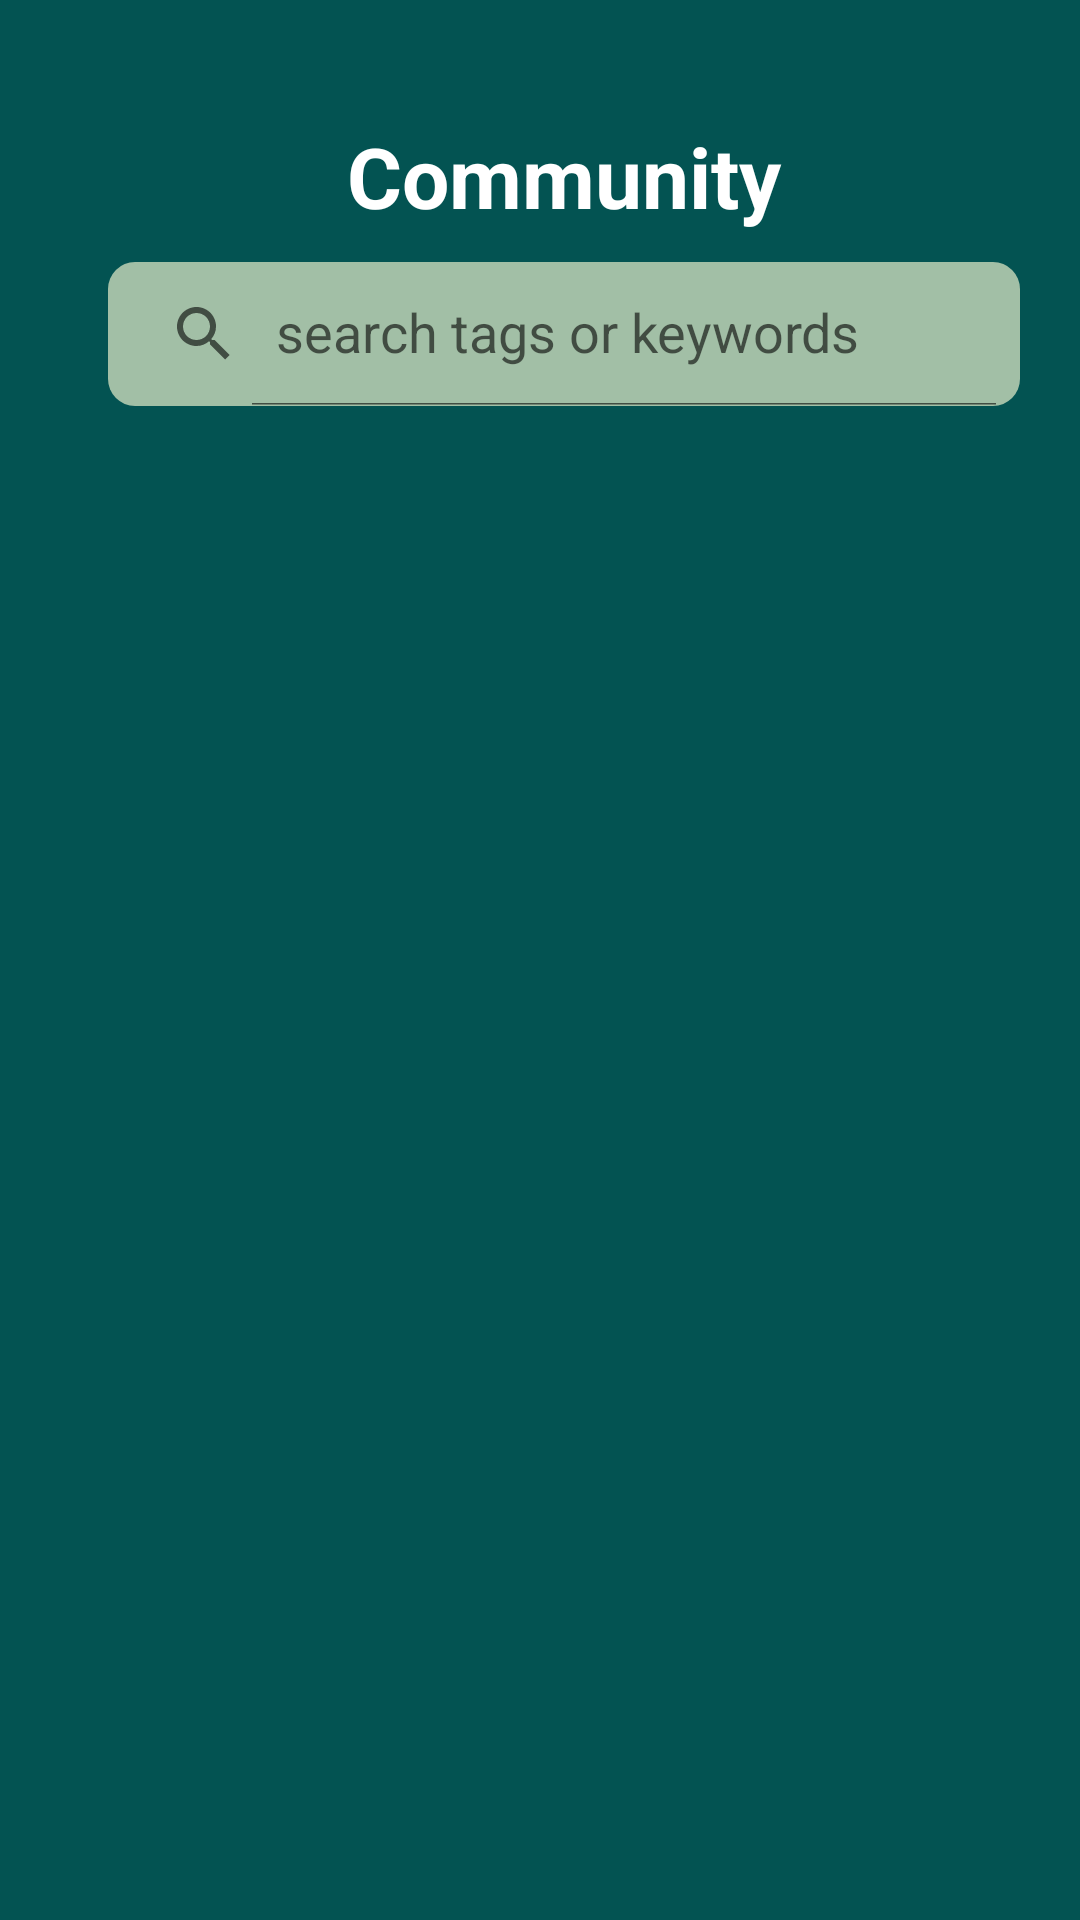

Produce the Android XML layout that renders to this screen, including the resource entries it uses.
<!-- AndroidManifest.xml: application theme Theme.LearningProject -->
<!-- res/layout/fragment_community.xml -->
<?xml version="1.0" encoding="utf-8"?>
<layout xmlns:android="http://schemas.android.com/apk/res/android"
    xmlns:app="http://schemas.android.com/apk/res-auto"
    xmlns:tools="http://schemas.android.com/tools">

    <data>

        <variable
            name="model"
            type="com.example.learningproject.home.viewmodel.CommunityViewModel" />
    </data>

    <androidx.constraintlayout.widget.ConstraintLayout
        android:layout_width="match_parent"
        android:layout_height="match_parent"
        android:background="@color/textHomeColor"
        tools:context=".home.view.CommunityFragment">

        <androidx.appcompat.widget.Toolbar
            android:id="@+id/tlbCommunity"
            android:layout_width="match_parent"
            android:layout_height="wrap_content"
            app:layout_constraintStart_toStartOf="parent"
            app:layout_constraintTop_toTopOf="parent">

            <LinearLayout
                android:layout_width="match_parent"
                android:layout_height="wrap_content"
                android:orientation="vertical">

                <TextView
                    android:id="@+id/txtCommunity"
                    android:layout_width="match_parent"
                    android:layout_height="wrap_content"
                    android:layout_marginTop="40dp"
                    android:gravity="center"
                    android:text="@string/community"
                    android:textColor="@color/white"
                    android:textSize="28sp"
                    android:textStyle="bold" />

                <androidx.appcompat.widget.SearchView
                    android:id="@+id/edtSearchView"
                    android:layout_width="match_parent"
                    android:layout_height="wrap_content"
                    android:layout_marginHorizontal="20dp"
                    android:layout_marginTop="10dp"
                    android:background="@drawable/searchview"
                    app:defaultQueryHint="search tags or keywords"
                    app:iconifiedByDefault="false"
                    app:queryHint="search tags or keywords" />
            </LinearLayout>
        </androidx.appcompat.widget.Toolbar>

        <androidx.recyclerview.widget.RecyclerView
            android:id="@+id/communityRecyclerView"
            android:layout_width="match_parent"
            android:layout_height="0dp"
            android:layout_marginHorizontal="30dp"
            android:layout_marginTop="30dp"
            app:layoutManager="androidx.recyclerview.widget.LinearLayoutManager"
            app:layout_constraintBottom_toBottomOf="parent"
            app:layout_constraintTop_toBottomOf="@+id/tlbCommunity"
            tools:listitem="@layout/community_post_item" />
    </androidx.constraintlayout.widget.ConstraintLayout>
</layout>
<!-- res/layout/community_post_item.xml (included above) -->
<?xml version="1.0" encoding="utf-8"?>
<layout xmlns:android="http://schemas.android.com/apk/res/android"
    xmlns:app="http://schemas.android.com/apk/res-auto"
    xmlns:tools="http://schemas.android.com/tools">

    <data>

    </data>

    <androidx.cardview.widget.CardView
        android:layout_width="match_parent"
        android:layout_height="wrap_content"
        android:layout_marginBottom="20dp"
        android:background="@color/login"
        app:cardCornerRadius="11dp">

        <androidx.constraintlayout.widget.ConstraintLayout
            android:layout_width="match_parent"
            android:layout_height="wrap_content">

            <ImageView
                android:id="@+id/imgProfileItem"
                android:layout_width="50dp"
                android:layout_height="50dp"
                android:layout_marginStart="18dp"
                android:layout_marginTop="18dp"
                android:contentDescription="@string/todo"
                android:src="@drawable/profile"
                app:layout_constraintStart_toStartOf="parent"
                app:layout_constraintTop_toTopOf="parent" />

            <TextView
                android:id="@+id/txtItemName"
                android:layout_width="wrap_content"
                android:layout_height="wrap_content"
                android:layout_marginStart="10dp"
                android:textColor="@color/item"
                android:textSize="15sp"
                android:textStyle="normal"
                app:layout_constraintBottom_toBottomOf="@+id/imgProfileItem"
                app:layout_constraintStart_toEndOf="@+id/imgProfileItem"
                app:layout_constraintTop_toTopOf="@+id/imgProfileItem"
                tools:text="Sally" />

            <TextView
                android:id="@+id/txtCommunityDiary"
                android:layout_width="0dp"
                android:layout_height="wrap_content"
                android:layout_marginTop="5dp"
                android:ellipsize="end"
                android:maxLines="3"
                android:paddingBottom="20dp"
                android:textColor="@color/black"
                android:textSize="18sp"
                app:layout_constraintEnd_toEndOf="parent"
                app:layout_constraintStart_toStartOf="@+id/txtItemName"
                app:layout_constraintTop_toBottomOf="@id/txtItemName"
                tools:text="The greatest dignity to be found in death is the dignity of the life that..." />

            <TextView
                android:id="@+id/txtCommunityDate"
                android:layout_width="0dp"
                android:layout_height="wrap_content"
                android:textSize="14sp"
                app:layout_constraintStart_toStartOf="@+id/imgProfileItem"
                app:layout_constraintTop_toBottomOf="@+id/txtCommunityDiary"
                tools:text="Posted 58 minutes ago" />

            <LinearLayout
                android:layout_width="0dp"
                android:layout_height="wrap_content"
                android:orientation="horizontal"
                app:layout_constraintStart_toStartOf="@+id/txtCommunityDate"
                app:layout_constraintTop_toBottomOf="@+id/txtCommunityDate">

                <ImageView
                    android:layout_width="wrap_content"
                    android:layout_height="wrap_content"
                    android:contentDescription="@string/todo"
                    android:src="@drawable/heart"
                    app:tint="@color/black" />

                <TextView
                    android:layout_width="wrap_content"
                    android:layout_height="wrap_content"
                    android:layout_marginStart="10dp"
                    android:textColor="@color/black"
                    android:textSize="17sp"
                    tools:text="32" />

                <ImageView
                    android:layout_width="wrap_content"
                    android:layout_height="wrap_content"
                    android:layout_marginStart="10dp"
                    android:contentDescription="@string/todo"
                    android:src="@drawable/comment"
                    app:tint="@color/black" />

                <TextView
                    android:layout_width="wrap_content"
                    android:layout_height="wrap_content"
                    android:layout_marginStart="10dp"
                    android:paddingBottom="10dp"
                    android:textColor="@color/black"
                    android:textSize="17sp"
                    tools:text="30" />
            </LinearLayout>
        </androidx.constraintlayout.widget.ConstraintLayout>
    </androidx.cardview.widget.CardView>
</layout>
<!-- resources referenced by this layout -->
<resources>
  <color name="black">#FF000000</color>
  <color name="item">#0B0B0B</color>
  <color name="login">#FFFBF3</color>
  <color name="textHomeColor">#035352</color>
  <color name="white">#FFFFFFFF</color>
  <!-- drawable comment: png bitmap (drawable, 292 bytes) -->
  <!-- drawable profile: png bitmap (drawable, 4438 bytes) -->
  <!-- drawable searchview (drawable) -->
  <?xml version="1.0" encoding="utf-8"?>
  <shape xmlns:android="http://schemas.android.com/apk/res/android"
      android:shape="rectangle">
      <solid android:color="@color/postBackGround" />
      <corners android:radius="9dp" />
  </shape>
  <string name="community">Community</string>
  <string name="todo">TODO</string>
  
      // sign in
  <style name="Theme.LearningProject" parent="Theme.AppCompat.Light.NoActionBar">
          
          <item name="colorPrimary">#939191</item>
          <item name="android:windowLightStatusBar">true</item>
          <item name="colorPrimaryVariant">@color/homeColor</item>
          <item name="colorOnPrimary">@color/white</item>
          
          <item name="colorSecondary">@color/teal_200</item>
          <item name="colorSecondaryVariant">@color/teal_700</item>
          <item name="colorOnSecondary">@color/black</item>
          
          <item name="android:statusBarColor" tools:targetApi="l">?attr/colorPrimaryVariant</item>
          
      </style>
  <color name="postBackGround">#A2BFA6</color>
  <color name="homeColor">#FFFBF3</color>
  <color name="teal_200">#FF03DAC5</color>
  <color name="teal_700">#FF018786</color>
</resources>
